Run: headless pygame with SDL's dummy video driver; simulated clock (each Clock.tick advances the game by its frame time, no real sleeping); random seed 0; keys injected as events and as key.get_pressed() state; no mouse input.
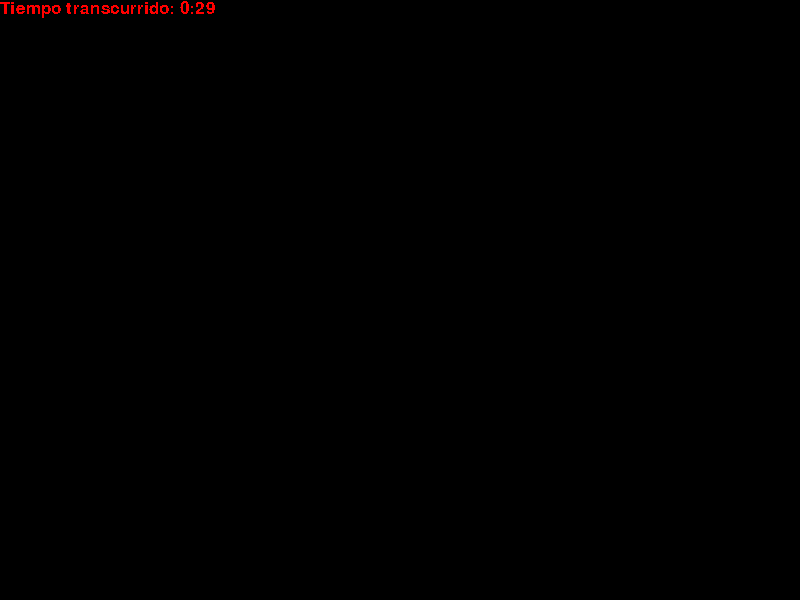
Frame 1 of 4 · flips 1–60 · no input
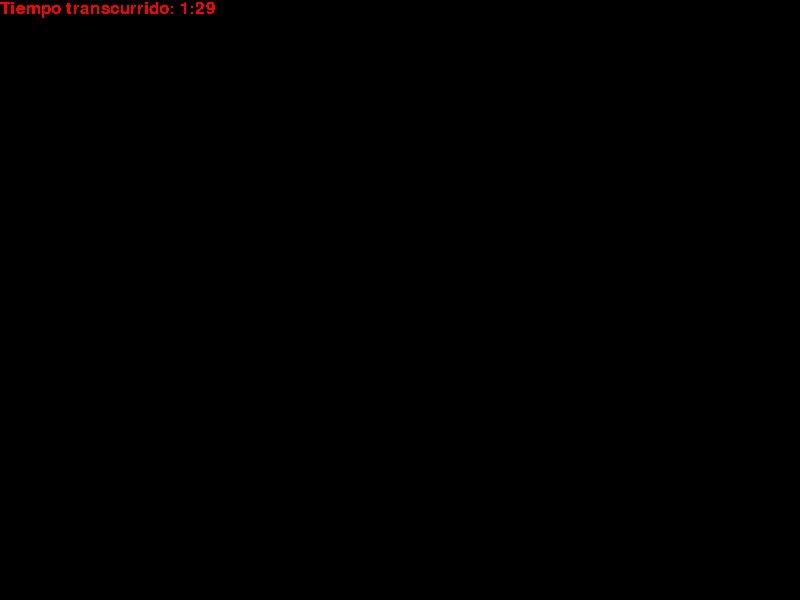
Frame 2 of 4 · flips 61–180 · tapped SPACE, RETURN · held RIGHT (→), D
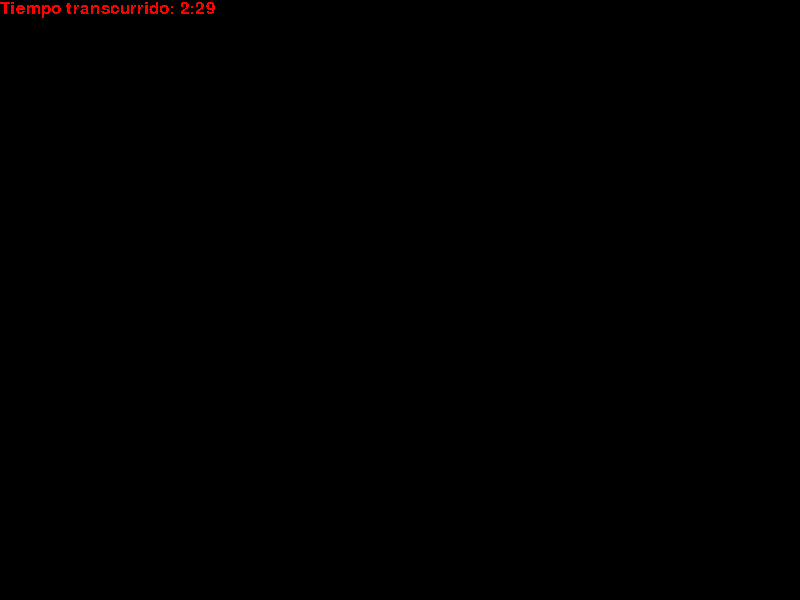
Frame 3 of 4 · flips 181–300 · held DOWN (↓), S
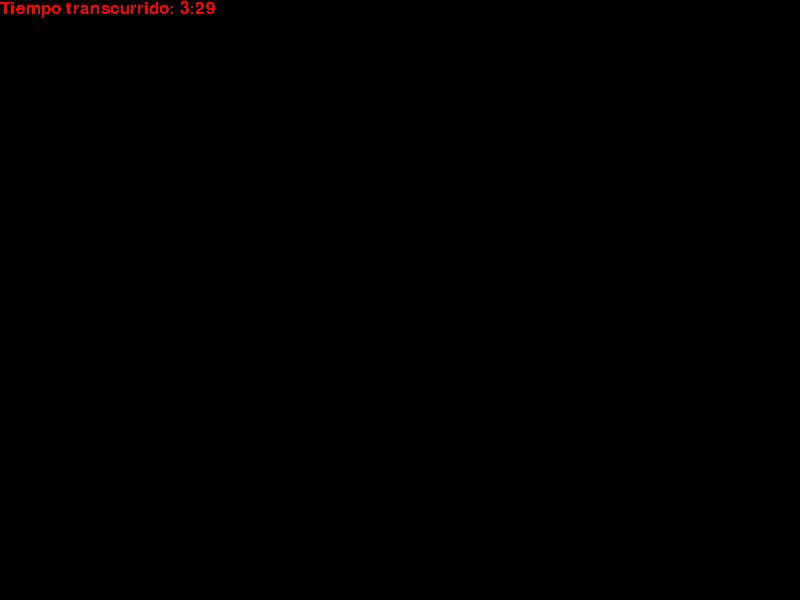
Frame 4 of 4 · flips 301–420 · held LEFT (←), A, UP (↑), W

The pygame program that drew these frames:

# -*- coding: utf-8 -*-
"""
Created on Sat Jun 20 15:46:39 2020

@author: Franco
"""
#Librerias y modulos
import sys
import pygame
import threading    #Sirve para crear hilos
import time

from pygame.locals import *
pygame.init()

#############################################################################################################
#Clases y funciones
class MyThread(threading.Thread): #Dentro del parentesis creo un hilo
    
    def __init__(self, name, retraso):  #Inicializo el hilo
        threading.Thread.__init__(self) #Llamo a la clase padre #AVERIGUAR BIEN QUE HACE
        self.name = name
        self.retraso = retraso

    def run(self):  #Ejecuta el hilo
        Texto_2 = miFuente.render('Empezando hilo %s.' % self.name, 0, color_rojo)
        objeto_ventana.blit(Texto_2, (0, 40) )
        hilo_cuenta_atras(self.name, self.retraso)
        print('Terminando hilo %s.' % self.name)

def hilo_cuenta_atras(name, retraso):
    contador = 5

    while contador:
        time.sleep(retraso)
        print('Hilo %s cuenta atras: %i...' % (name, contador))
        contador -= 1
        
############################################################################################################
#Atributos
objeto_ventana = pygame.display.set_mode((800,600))   
pygame.display.set_caption("Hola soy una ventana")
        
color_negro = (0, 0, 0)
color_rojo = (255, 0, 0)
color_verde = (0, 255, 0)
color_azul = (0, 0, 255)

miFuente = pygame.font.SysFont("Arial", 25) 

minutos = 0
segundos = 0

thread1 = MyThread('A', 0.5) #Primer comando que encuentra
thread2 = MyThread('B', 0.5)

thread1.start() #Inicio nuevo hilo
thread2.start()
#############################################################################################################
#Codigo Principal
while True:                                     #Un while infinito para que no se cierre la ventana
    
    objeto_ventana.fill(color_negro)
    Texto_1 = miFuente.render("Tiempo transcurrido: " + str(minutos) + ":" + str(segundos), 0, color_rojo)
    objeto_ventana.blit(Texto_1, (0,0) )
    

    thread1.join() #Une los nuevos hilos a un tercero para que funcionen juntos
    thread2.join()
    
    segundos +=1
    if segundos == 60:
        minutos += 1
        segundos = 0
        
    pygame.display.update()
    time.sleep(1)
    
    for evento in pygame.event.get():           #Se indica que se fije los resultados de los eventos (como cerrar una ventana o imprimir un mensaje)
        if evento.type == QUIT:                 #En caso de que el usuario aprete la X de la ventana
            pygame.quit()                       #Que se cierre la ventana
            sys.exit()
    
    pygame.display.update()                     #Para que se actualize la pantalla
